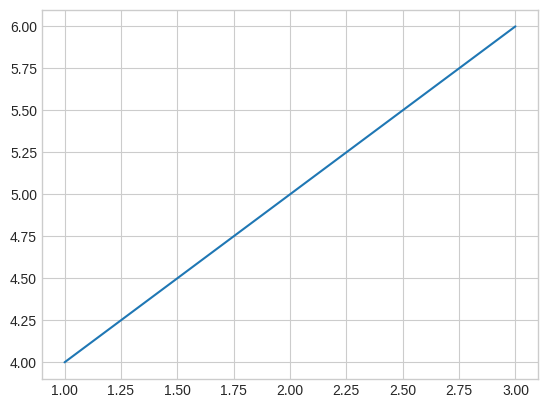

Write the Python code that produced this figure.
import matplotlib.pyplot as plt

# Apply a modern, clean style
plt.style.use('seaborn-v0_8-whitegrid') 
# Alternatives: 'ggplot', 'bmh', 'fivethirtyeight'

plt.plot([1, 2, 3], [4, 5, 6])
plt.show()   
